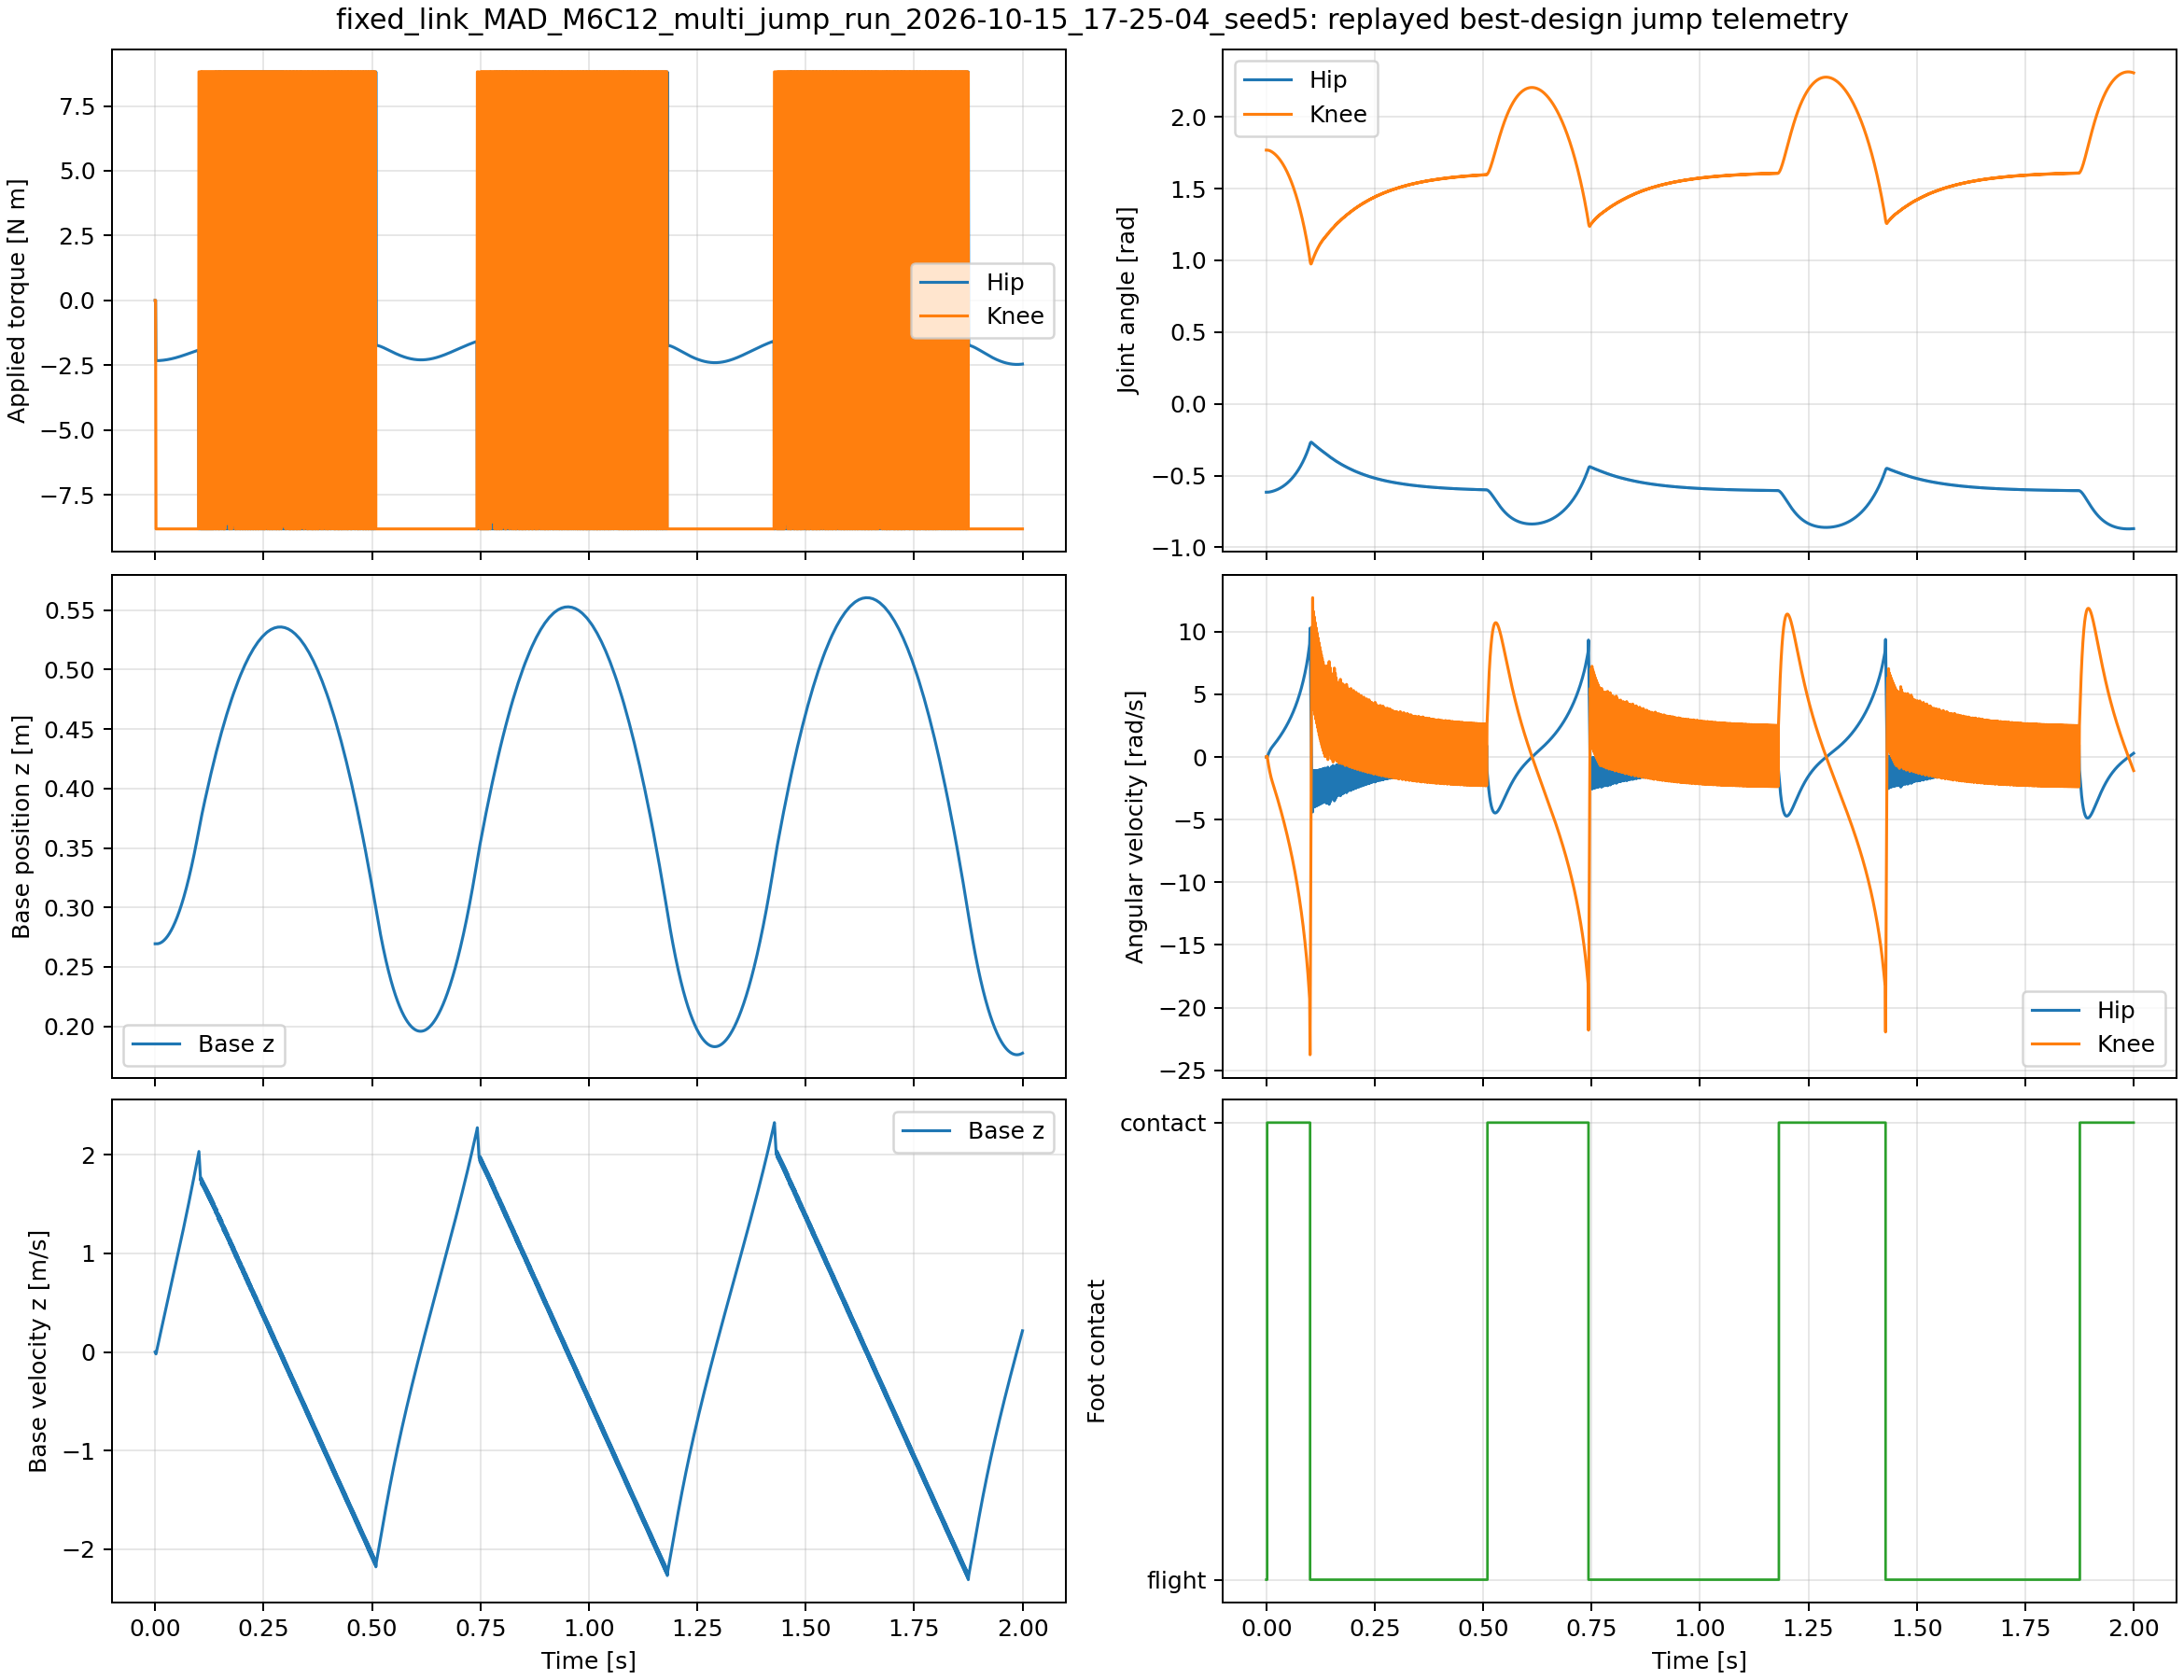

The data file committed next to this chart (first rows):
time_s, hip_torque_nm, knee_torque_nm, hip_angle_rad, knee_angle_rad, base_z_m, hip_angular_velocity_rad_s, knee_angular_velocity_rad_s, base_velocity_z_m_s, foot_in_contact
0.0, 0.0, 0.0, -0.6159, 1.769, 0.2694, 0.0, 0.0, 0.0, 0.0
0.001, -1.205168188957593e-05, 3.445074359661106e-05, -0.6159, 1.769, 0.2694, 1.2481546351210682e-06, -3.56795471922311e-06, -0.00981, 0.0
0.002, -2.325, -8.815, -0.6159, 1.769, 0.2694, -0.02446, 0.06482, -0.01973, 1.0
0.003, -2.325, -8.815, -0.6159, 1.769, 0.2694, 0.07247, -0.1653, 0.0009645, 1.0
0.004, -2.325, -8.815, -0.6157, 1.768, 0.2694, 0.1646, -0.3845, 0.02156, 1.0
0.005, -2.325, -8.815, -0.6154, 1.768, 0.2694, 0.2521, -0.5934, 0.04206, 1.0
0.006, -2.324, -8.815, -0.6151, 1.767, 0.2695, 0.3351, -0.7921, 0.06248, 1.0
0.007, -2.323, -8.815, -0.6147, 1.766, 0.2695, 0.4135, -0.9804, 0.08282, 1.0
0.008, -2.323, -8.815, -0.6142, 1.765, 0.2696, 0.4872, -1.158, 0.1031, 1.0
0.009, -2.322, -8.815, -0.6136, 1.763, 0.2697, 0.5559, -1.324, 0.1233, 1.0
0.01, -2.321, -8.815, -0.613, 1.762, 0.2698, 0.6192, -1.478, 0.1434, 1.0
0.011, -2.32, -8.815, -0.6124, 1.76, 0.27, 0.6768, -1.619, 0.1635, 1.0
0.012, -2.318, -8.815, -0.6116, 1.759, 0.2701, 0.7292, -1.749, 0.1835, 1.0
0.013, -2.317, -8.815, -0.6108, 1.757, 0.2703, 0.7776, -1.869, 0.2034, 1.0
0.014, -2.315, -8.815, -0.61, 1.755, 0.2705, 0.8233, -1.984, 0.2234, 1.0
0.015, -2.314, -8.815, -0.6092, 1.753, 0.2707, 0.8674, -2.095, 0.2433, 1.0
0.016, -2.312, -8.815, -0.6082, 1.75, 0.271, 0.9108, -2.205, 0.2632, 1.0
0.017, -2.31, -8.815, -0.6073, 1.748, 0.2713, 0.9542, -2.314, 0.2831, 1.0
0.018, -2.309, -8.815, -0.6063, 1.746, 0.2715, 0.9981, -2.425, 0.3029, 1.0
0.019, -2.307, -8.815, -0.6052, 1.743, 0.2718, 1.042, -2.536, 0.3228, 1.0
0.02, -2.305, -8.815, -0.6042, 1.741, 0.2722, 1.087, -2.648, 0.3426, 1.0
0.021, -2.302, -8.815, -0.603, 1.738, 0.2725, 1.132, -2.761, 0.3625, 1.0
0.022, -2.3, -8.815, -0.6019, 1.735, 0.2729, 1.178, -2.876, 0.3823, 1.0
0.023, -2.298, -8.815, -0.6006, 1.732, 0.2733, 1.224, -2.991, 0.4021, 1.0
0.024, -2.295, -8.815, -0.5994, 1.729, 0.2737, 1.271, -3.107, 0.4219, 1.0
0.025, -2.293, -8.815, -0.598, 1.726, 0.2741, 1.318, -3.223, 0.4418, 1.0
0.026, -2.29, -8.815, -0.5967, 1.722, 0.2745, 1.366, -3.341, 0.4616, 1.0
0.027, -2.288, -8.815, -0.5953, 1.719, 0.275, 1.414, -3.46, 0.4814, 1.0
0.028, -2.285, -8.815, -0.5938, 1.715, 0.2755, 1.463, -3.58, 0.5012, 1.0
0.029, -2.282, -8.815, -0.5923, 1.711, 0.276, 1.513, -3.701, 0.521, 1.0
0.03, -2.279, -8.815, -0.5907, 1.708, 0.2765, 1.563, -3.823, 0.5408, 1.0
0.031, -2.276, -8.815, -0.5891, 1.704, 0.277, 1.613, -3.945, 0.5606, 1.0
0.032, -2.272, -8.815, -0.5874, 1.7, 0.2776, 1.664, -4.069, 0.5804, 1.0
0.033, -2.269, -8.815, -0.5857, 1.695, 0.2782, 1.716, -4.194, 0.6002, 1.0
0.034, -2.266, -8.815, -0.584, 1.691, 0.2788, 1.769, -4.32, 0.6201, 1.0
0.035, -2.262, -8.815, -0.5821, 1.687, 0.2794, 1.822, -4.447, 0.6399, 1.0
0.036, -2.259, -8.815, -0.5803, 1.682, 0.28, 1.875, -4.576, 0.6597, 1.0
0.037, -2.255, -8.815, -0.5783, 1.677, 0.2807, 1.93, -4.705, 0.6796, 1.0
0.038, -2.251, -8.815, -0.5763, 1.673, 0.2814, 1.985, -4.836, 0.6994, 1.0
0.039, -2.247, -8.815, -0.5743, 1.668, 0.2821, 2.041, -4.968, 0.7193, 1.0
0.04, -2.244, -8.815, -0.5722, 1.662, 0.2828, 2.098, -5.101, 0.7392, 1.0
0.041, -2.24, -8.815, -0.57, 1.657, 0.2835, 2.155, -5.235, 0.7591, 1.0
0.042, -2.235, -8.815, -0.5678, 1.652, 0.2843, 2.213, -5.371, 0.779, 1.0
0.043, -2.231, -8.815, -0.5656, 1.646, 0.2851, 2.272, -5.508, 0.7989, 1.0
0.044, -2.227, -8.815, -0.5632, 1.641, 0.2859, 2.332, -5.646, 0.8189, 1.0
0.045, -2.223, -8.815, -0.5608, 1.635, 0.2867, 2.393, -5.786, 0.8388, 1.0
0.046, -2.218, -8.815, -0.5584, 1.629, 0.2875, 2.455, -5.928, 0.8588, 1.0
0.047, -2.214, -8.815, -0.5559, 1.623, 0.2884, 2.518, -6.071, 0.8788, 1.0
0.048, -2.209, -8.815, -0.5533, 1.617, 0.2893, 2.581, -6.215, 0.8989, 1.0
0.049, -2.205, -8.815, -0.5506, 1.61, 0.2902, 2.646, -6.362, 0.9189, 1.0
0.05, -2.2, -8.815, -0.5479, 1.604, 0.2911, 2.711, -6.509, 0.939, 1.0
0.051, -2.195, -8.815, -0.5451, 1.597, 0.292, 2.778, -6.659, 0.9591, 1.0
0.052, -2.19, -8.815, -0.5423, 1.59, 0.293, 2.846, -6.811, 0.9793, 1.0
0.053, -2.185, -8.815, -0.5394, 1.583, 0.2939, 2.915, -6.964, 0.9995, 1.0
0.054, -2.18, -8.815, -0.5364, 1.576, 0.2949, 2.985, -7.119, 1.02, 1.0
0.055, -2.175, -8.815, -0.5333, 1.569, 0.296, 3.056, -7.277, 1.04, 1.0
0.056, -2.17, -8.815, -0.5302, 1.562, 0.297, 3.129, -7.436, 1.06, 1.0
0.057, -2.165, -8.815, -0.527, 1.554, 0.2981, 3.202, -7.598, 1.081, 1.0
0.058, -2.16, -8.815, -0.5237, 1.546, 0.2991, 3.278, -7.762, 1.101, 1.0
0.059, -2.155, -8.815, -0.5204, 1.538, 0.3002, 3.354, -7.928, 1.121, 1.0
... 1,941 more rows
